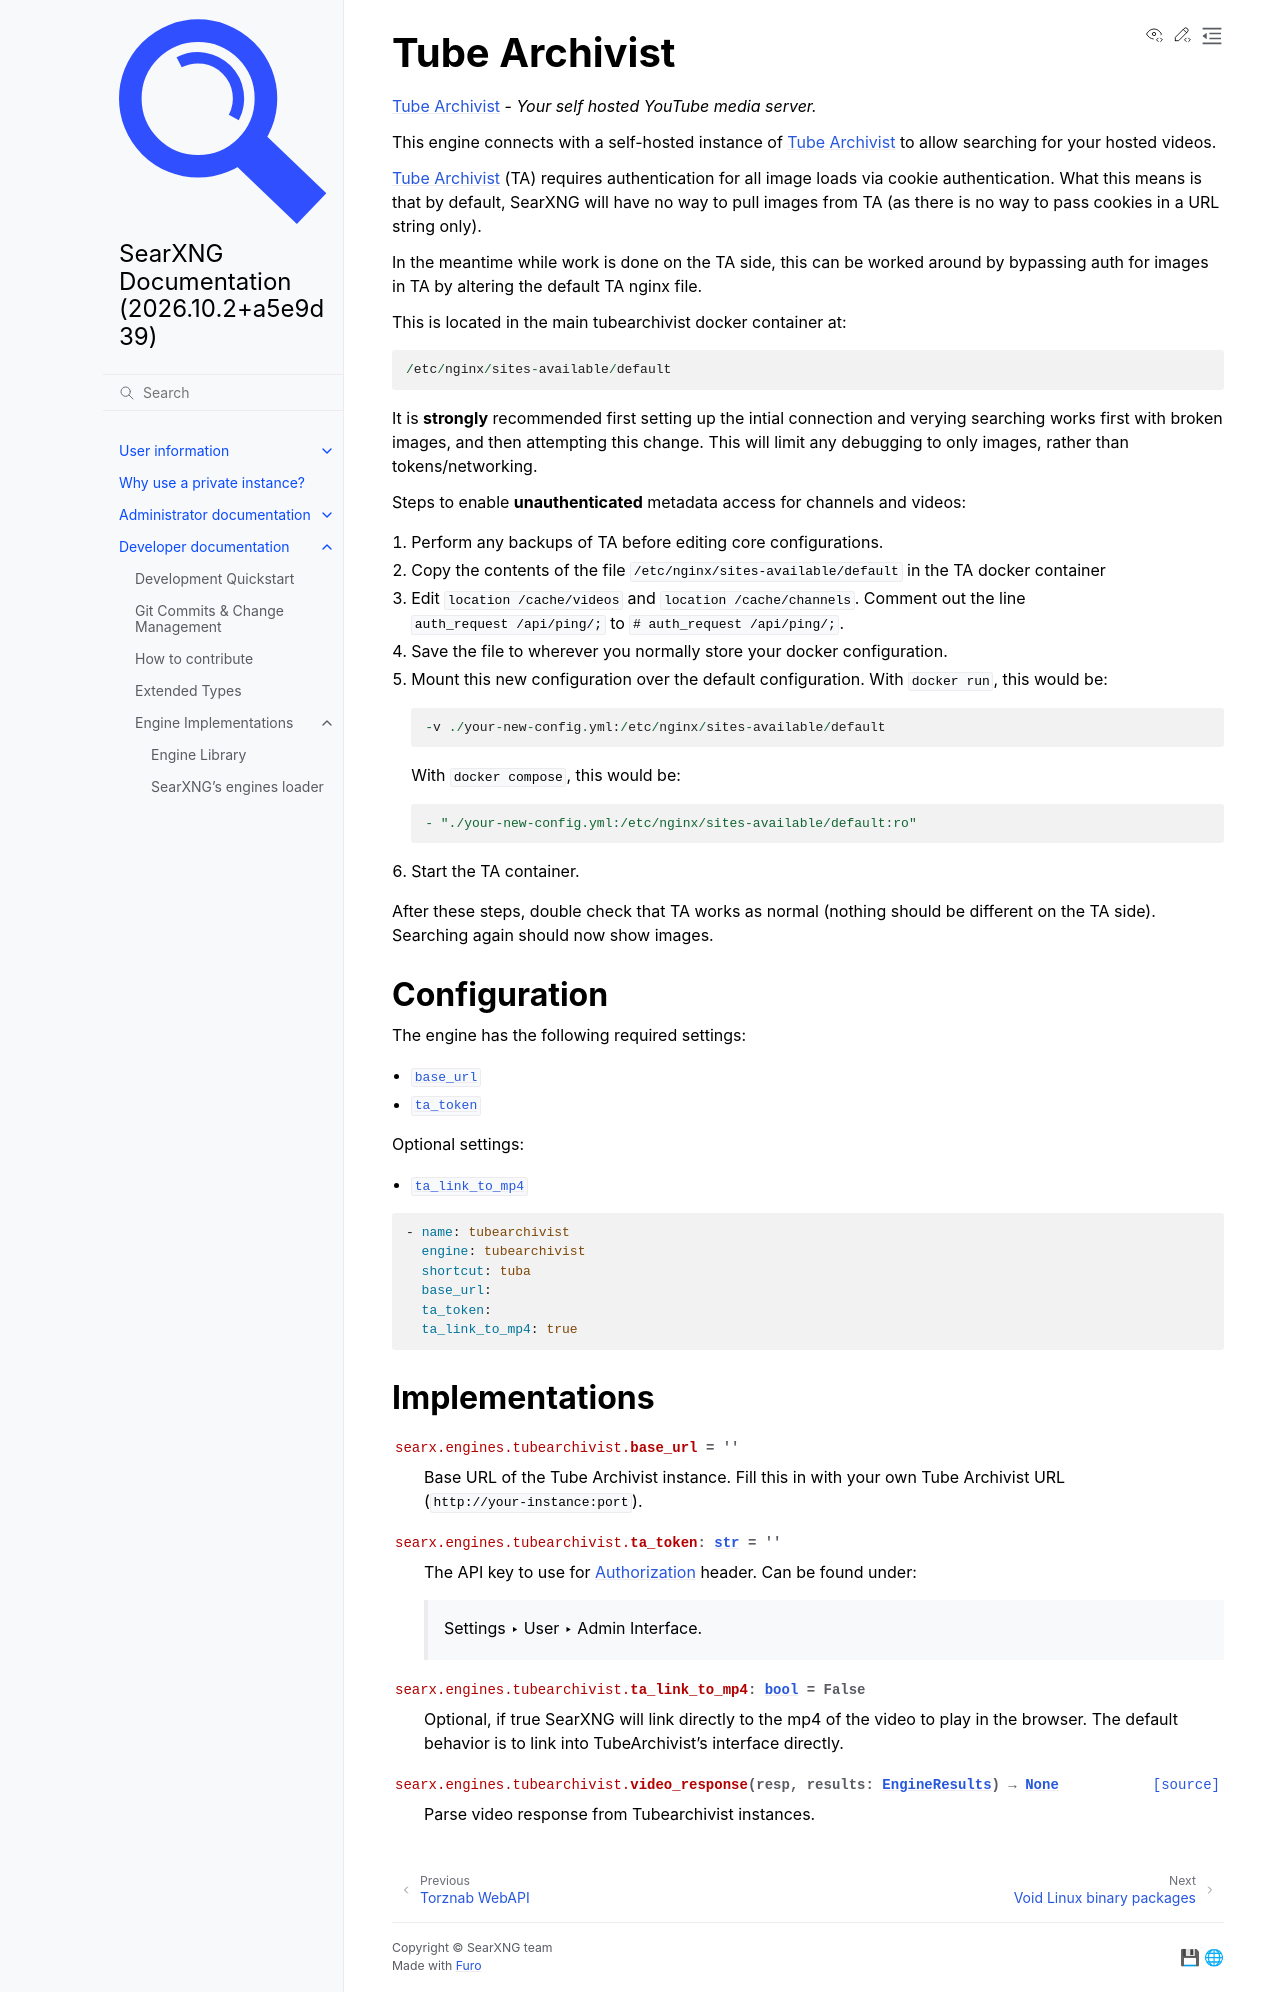

repository: Quad4-Software/void-search · page: dev/engines/online/tubearchivist.html · generator: sphinx

.. _tubearchivist engine:

==============
Tube Archivist
==============

.. automodule:: searx.engines.tubearchivist
   :members:
